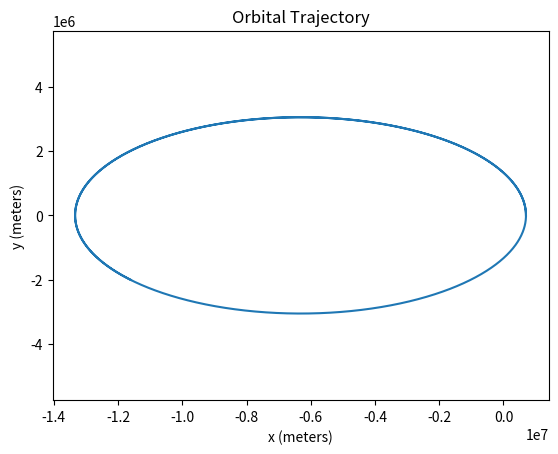

Write Python code to recreate this figure.
import numpy as np
import matplotlib.pyplot as plt

# Constants
G = 6.67430e-11  # Gravitational constant, m^3 kg^-1 s^-2
M = 5.972e24     # Mass of Earth, kg

# Orbital parameters
a = 7000e3      # Semi-major axis, meters
e = 0.9         # Eccentricity (example value)
mu = G * M      # Standard gravitational parameter

# Initial position and velocity for an elliptical orbit
# Assuming the initial position is at the perigee (closest point)
x = a * (1 - e)
y = 0
z = 0

# The velocity at perigee for an elliptical orbit
vx = 0
vy = np.sqrt(mu * (1 + e) / (a * (1 - e)))  # Tangential velocity at perigee
vz = 0

# Time parameters
dt = 1  # Time step in seconds
num_steps = 10000  # Number of steps for simulation

# Lists to store trajectory
x_vals, y_vals, z_vals = [x], [y], [z]

# Numerical integration using the Velocity Verlet method
for _ in range(num_steps):
    r = np.sqrt(x**2 + y**2 + z**2)
    ax = -mu * x / r**3
    ay = -mu * y / r**3
    az = -mu * z / r**3
    
    print(x,y,z,vx,vy,vz)
    
    # Update positions
    x += vx * dt + 0.5 * ax * dt**2
    y += vy * dt + 0.5 * ay * dt**2
    z += vz * dt + 0.5 * az * dt**2
    
    # Calculate new accelerations
    r_new = np.sqrt(x**2 + y**2 + z**2)
    ax_new = -mu * x / r_new**3
    ay_new = -mu * y / r_new**3
    az_new = -mu * z / r_new**3
    
    # Update velocities
    vx += 0.5 * (ax + ax_new) * dt
    vy += 0.5 * (ay + ay_new) * dt
    vz += 0.5 * (az + az_new) * dt
    
    # Store positions
    x_vals.append(x)
    y_vals.append(y)
    z_vals.append(z)

# Plotting the orbit
plt.plot(x_vals, y_vals)
plt.xlabel('x (meters)')
plt.ylabel('y (meters)')
plt.title('Orbital Trajectory')
plt.axis('equal')
plt.show()
